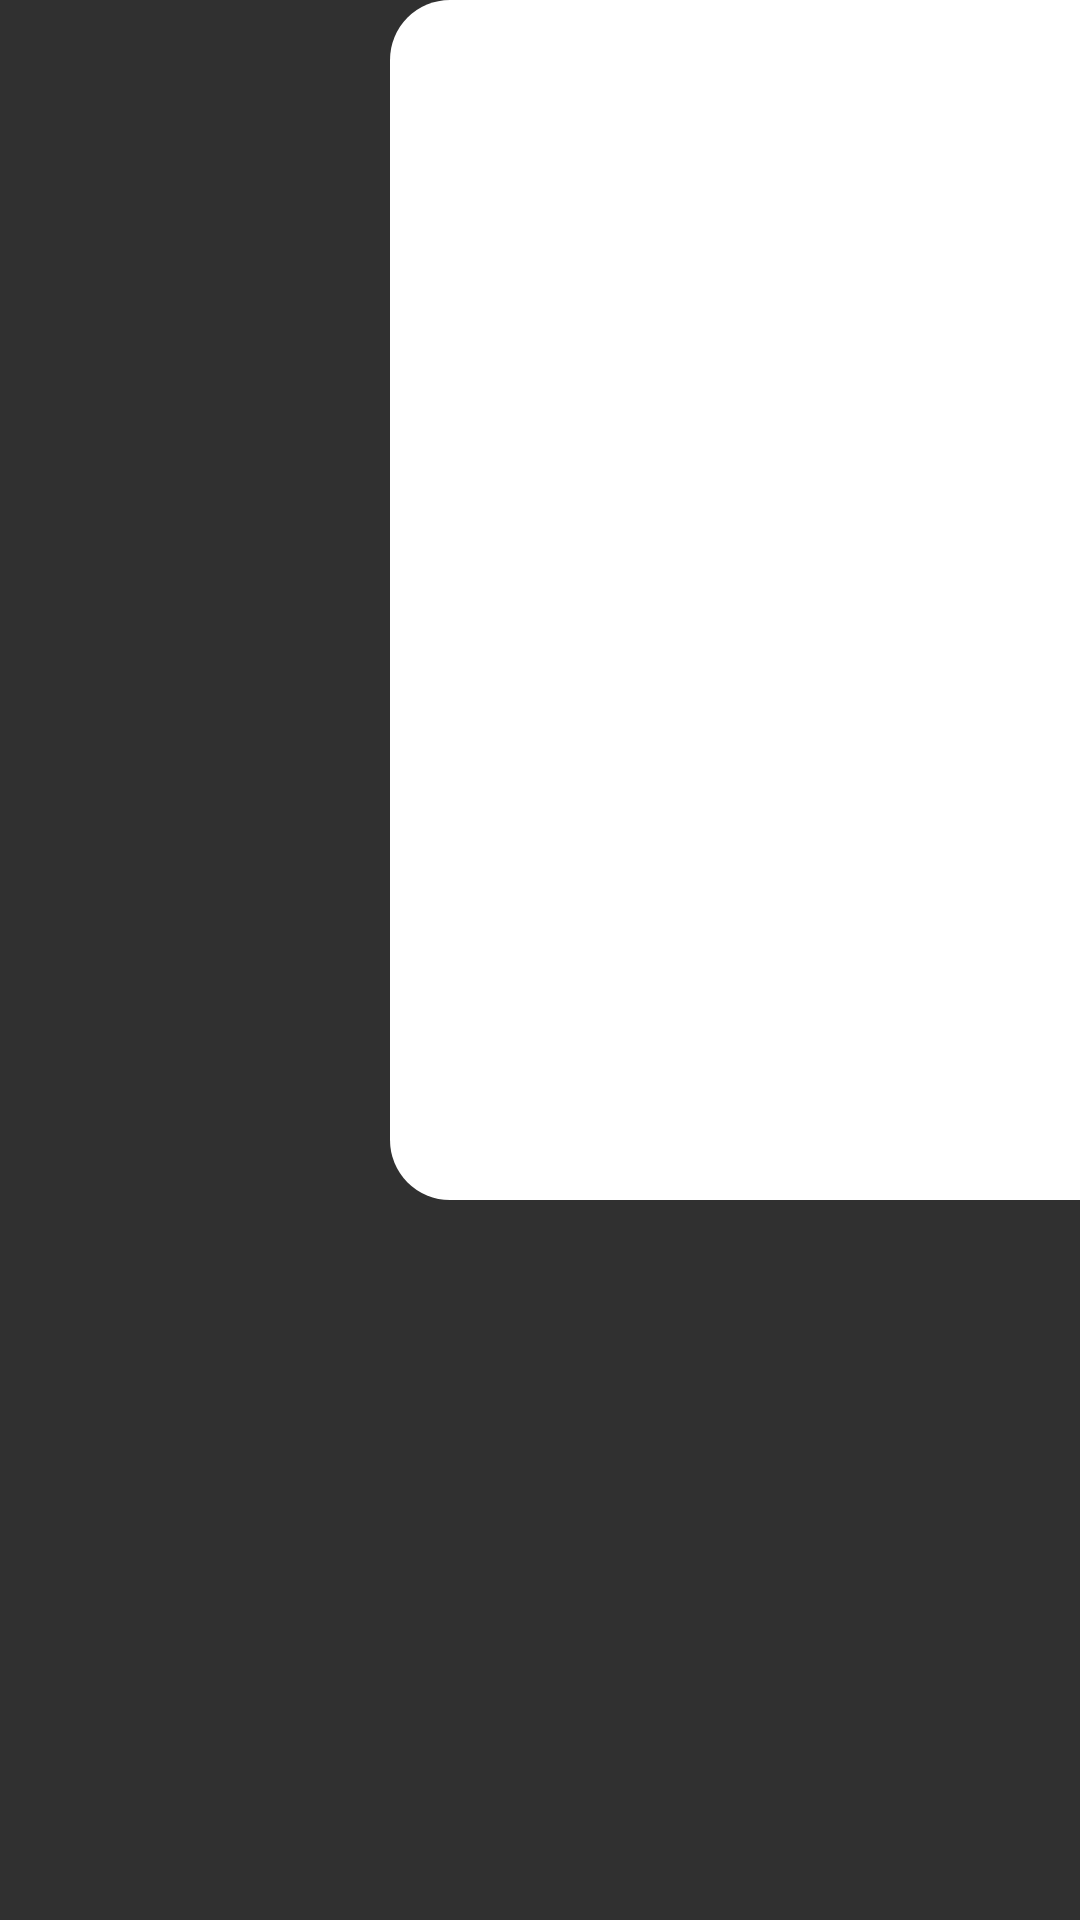

The Android layout XML behind this screen, and the referenced resources:
<!-- AndroidManifest.xml: application theme AppTheme -->
<!-- res/layout/coordinates_layout.xml -->
<?xml version="1.0" encoding="utf-8"?>
<LinearLayout xmlns:android="http://schemas.android.com/apk/res/android"
    android:layout_width="match_parent"
    android:layout_height="match_parent">

    <TextView
        android:layout_width="500dp"
        android:layout_height="400dp"
        android:layout_marginLeft="130dp"
        android:id="@+id/coordinatesTextview"
        android:text=""
        android:textColor="@color/buttonSelectedColor"
        android:background="@drawable/whitebutton"
        android:textSize="30sp"
        />

</LinearLayout>
<!-- resources referenced by this layout -->
<resources>
  <color name="buttonSelectedColor">#666666</color>
  <!-- drawable whitebutton (drawable) -->
  <?xml version="1.0" encoding="utf-8"?>
  <selector xmlns:android="http://schemas.android.com/apk/res/android" >
      <item android:state_pressed="true" >
          <shape android:shape="rectangle"  >
              <corners android:radius="10dp" />
              <solid android:color="#ffffff" />
          </shape>
      </item>
      <item >
          <shape android:shape="rectangle"  >
              <corners android:radius="20dp" />
              <solid android:color="#ffffff" />
          </shape>
      </item>
  </selector>
  <style name="AppTheme" parent="Theme.AppCompat.NoActionBar">
          
          <item name="colorPrimary">@color/colorPrimary</item>
          <item name="colorPrimaryDark">@color/colorPrimaryDark</item>
          <item name="colorAccent">@color/colorAccent</item>
      </style>
  <color name="colorPrimary">#acacac</color>
  <color name="colorPrimaryDark">#000000</color>
  <color name="colorAccent">#008000</color>
</resources>
